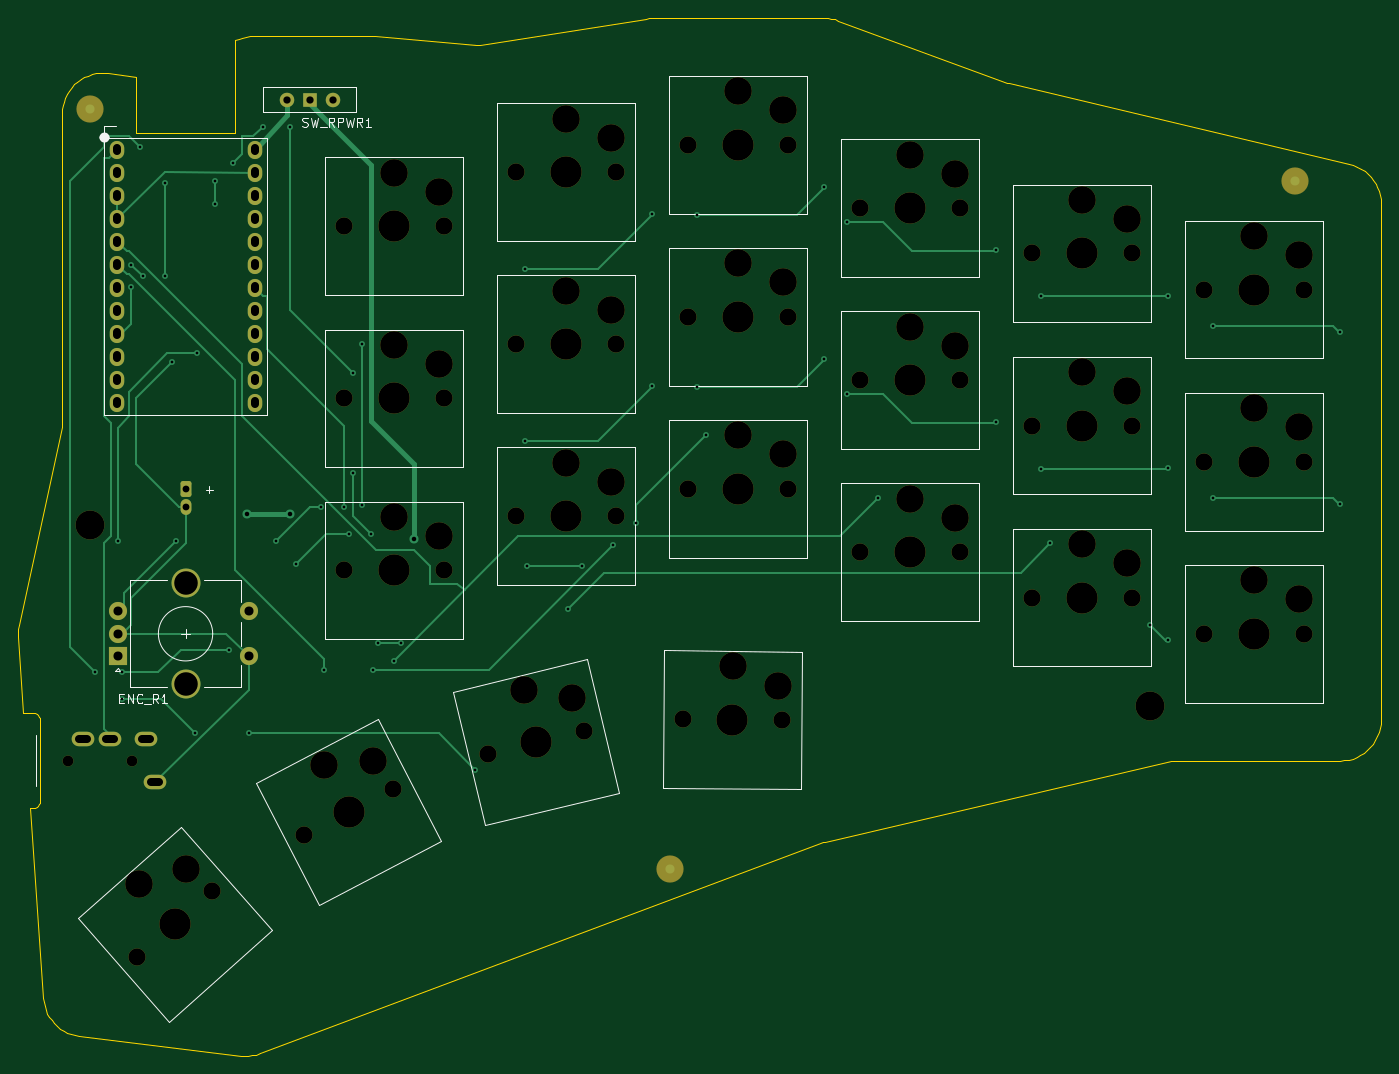
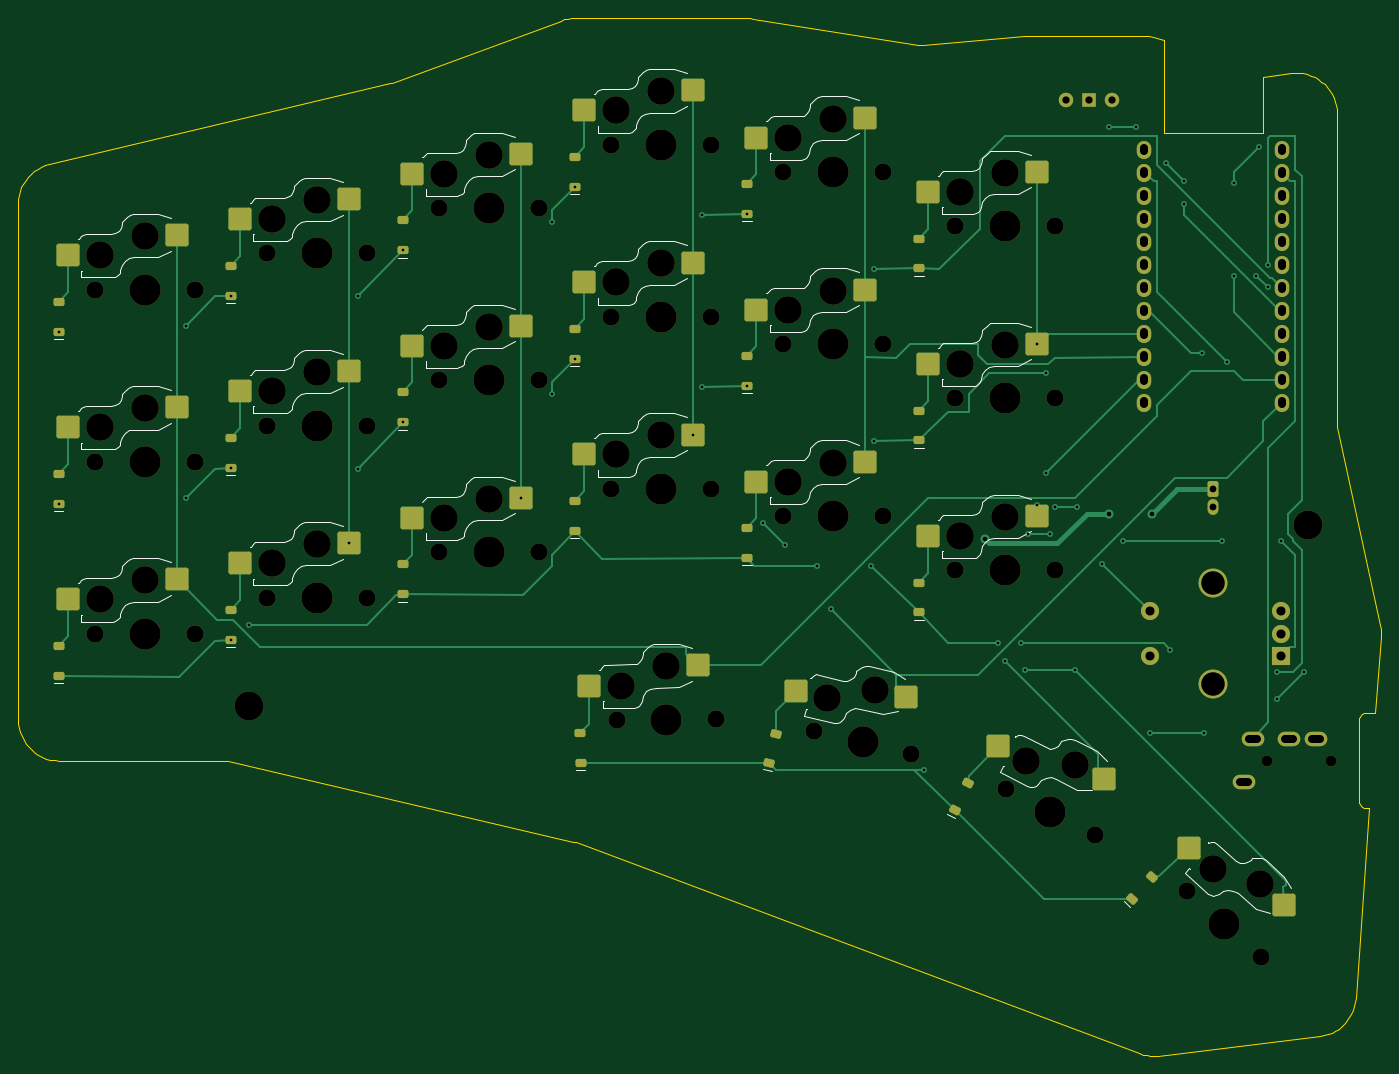
Circuit board: 11 layer files. Board 150.5 x 114.6 mm.
- bottom_copper: Hojicha44-Right-B_Cu.gbl (23413 bytes)
- bottom_mask: Hojicha44-Right-B_Mask.gbs (9711 bytes)
- paste: Hojicha44-Right-B_Paste.gbp (4870 bytes)
- bottom_silk: Hojicha44-Right-B_Silkscreen.gbo (31748 bytes)
- outline: Hojicha44-Right-Edge_Cuts.gm1 (6705 bytes)
- top_copper: Hojicha44-Right-F_Cu.gtl (12715 bytes)
- top_mask: Hojicha44-Right-F_Mask.gts (6362 bytes)
- paste: Hojicha44-Right-F_Paste.gtp (459 bytes)
- top_silk: Hojicha44-Right-F_Silkscreen.gto (11718 bytes)
- drill: Hojicha44-Right-NPTH.drl (2016 bytes)
- drill: Hojicha44-Right-PTH.drl (2647 bytes)

=== bottom_copper: Hojicha44-Right-B_Cu.gbl (23413 bytes, source omitted) ===
=== bottom_mask: Hojicha44-Right-B_Mask.gbs (9711 bytes, source omitted) ===
=== paste: Hojicha44-Right-B_Paste.gbp ===
%TF.GenerationSoftware,KiCad,Pcbnew,10.0.6*%
%TF.CreationDate,2026-11-26T13:11:02+11:00*%
%TF.ProjectId,Hojicha44-Right,486f6a69-6368-4613-9434-2d5269676874,0.5*%
%TF.SameCoordinates,Original*%
%TF.FileFunction,Paste,Bot*%
%TF.FilePolarity,Positive*%
%FSLAX46Y46*%
G04 Gerber Fmt 4.6, Leading zero omitted, Abs format (unit mm)*
G04 Created by KiCad (PCBNEW 10.0.6) date 2026-11-26 13:11:02*
%MOMM*%
%LPD*%
G01*
G04 APERTURE LIST*
G04 Aperture macros list*
%AMRoundRect*
0 Rectangle with rounded corners*
0 $1 Rounding radius*
0 $2 $3 $4 $5 $6 $7 $8 $9 X,Y pos of 4 corners*
0 Add a 4 corners polygon primitive as box body*
4,1,4,$2,$3,$4,$5,$6,$7,$8,$9,$2,$3,0*
0 Add four circle primitives for the rounded corners*
1,1,$1+$1,$2,$3*
1,1,$1+$1,$4,$5*
1,1,$1+$1,$6,$7*
1,1,$1+$1,$8,$9*
0 Add four rect primitives between the rounded corners*
20,1,$1+$1,$2,$3,$4,$5,0*
20,1,$1+$1,$4,$5,$6,$7,0*
20,1,$1+$1,$6,$7,$8,$9,0*
20,1,$1+$1,$8,$9,$2,$3,0*%
G04 Aperture macros list end*
%ADD10RoundRect,0.250000X-1.025000X-1.000000X1.025000X-1.000000X1.025000X1.000000X-1.025000X1.000000X0*%
%ADD11RoundRect,0.225000X0.375000X-0.225000X0.375000X0.225000X-0.375000X0.225000X-0.375000X-0.225000X0*%
%ADD12RoundRect,0.225000X0.373022X-0.228264X0.376949X0.221719X-0.373022X0.228264X-0.376949X-0.221719X0*%
%ADD13RoundRect,0.225000X0.417164X-0.131241X0.312114X0.306325X-0.417164X0.131241X-0.312114X-0.306325X0*%
%ADD14RoundRect,0.225000X0.436523X-0.026422X0.228736X0.372733X-0.436523X0.026422X-0.228736X-0.372733X0*%
%ADD15RoundRect,0.225000X0.429948X0.079967X0.131769X0.416998X-0.429948X-0.079967X-0.131769X-0.416998X0*%
G04 APERTURE END LIST*
D10*
%TO.C,SW_R00*%
X288000000Y36000000D03*
X300000000Y33800000D03*
%TD*%
D11*
%TO.C,D_R00*%
X301000000Y25350000D03*
X301000000Y28650000D03*
%TD*%
D10*
%TO.C,SW_R01*%
X269000000Y40000000D03*
X281000000Y37800000D03*
%TD*%
D11*
%TO.C,D_R01*%
X282000000Y29350000D03*
X282000000Y32650000D03*
%TD*%
D10*
%TO.C,SW_R02*%
X250000000Y45000000D03*
X262000000Y42800000D03*
%TD*%
D11*
%TO.C,D_R02*%
X263000000Y34350000D03*
X263000000Y37650000D03*
%TD*%
D10*
%TO.C,SW_R03*%
X231000000Y52000000D03*
X243000000Y49800000D03*
%TD*%
D11*
%TO.C,D_R03*%
X244000000Y41350000D03*
X244000000Y44650000D03*
%TD*%
D10*
%TO.C,SW_R04*%
X212000000Y49000000D03*
X224000000Y46800000D03*
%TD*%
D11*
%TO.C,D_R04*%
X225000000Y38350000D03*
X225000000Y41650000D03*
%TD*%
D10*
%TO.C,SW_R05*%
X193000000Y43000000D03*
X205000000Y40800000D03*
%TD*%
D11*
%TO.C,D_R05*%
X206000000Y32350000D03*
X206000000Y35650000D03*
%TD*%
D10*
%TO.C,SW_R06*%
X288000000Y17000000D03*
X300000000Y14800000D03*
%TD*%
D11*
%TO.C,D_R06*%
X301000000Y6350000D03*
X301000000Y9650000D03*
%TD*%
D10*
%TO.C,SW_R07*%
X269000000Y21000000D03*
X281000000Y18800000D03*
%TD*%
D11*
%TO.C,D_R07*%
X282000000Y10350000D03*
X282000000Y13650000D03*
%TD*%
D10*
%TO.C,SW_R08*%
X250000000Y26000000D03*
X262000000Y23800000D03*
%TD*%
D11*
%TO.C,D_R08*%
X263000000Y15350000D03*
X263000000Y18650000D03*
%TD*%
D10*
%TO.C,SW_R09*%
X231000000Y33000000D03*
X243000000Y30800000D03*
%TD*%
D11*
%TO.C,D_R09*%
X244000000Y22350000D03*
X244000000Y25650000D03*
%TD*%
D10*
%TO.C,SW_R10*%
X212000000Y30000000D03*
X224000000Y27800000D03*
%TD*%
D11*
%TO.C,D_R10*%
X225000000Y19350000D03*
X225000000Y22650000D03*
%TD*%
D10*
%TO.C,SW_R11*%
X193000000Y24000000D03*
X205000000Y21800000D03*
%TD*%
D11*
%TO.C,D_R11*%
X206000000Y13350000D03*
X206000000Y16650000D03*
%TD*%
D10*
%TO.C,SW_R12*%
X288000000Y-2000000D03*
X300000000Y-4200000D03*
%TD*%
D11*
%TO.C,D_R12*%
X301000000Y-12650000D03*
X301000000Y-9350000D03*
%TD*%
D10*
%TO.C,SW_R13*%
X269000000Y2000000D03*
X281000000Y-200000D03*
%TD*%
D11*
%TO.C,D_R13*%
X282000000Y-8650000D03*
X282000000Y-5350000D03*
%TD*%
D10*
%TO.C,SW_R14*%
X250000000Y7000000D03*
X262000000Y4800000D03*
%TD*%
D11*
%TO.C,D_R14*%
X263000000Y-3650000D03*
X263000000Y-350000D03*
%TD*%
D10*
%TO.C,SW_R15*%
X231000000Y14000000D03*
X243000000Y11800000D03*
%TD*%
D11*
%TO.C,D_R15*%
X244000000Y3350000D03*
X244000000Y6650000D03*
%TD*%
D10*
%TO.C,SW_R16*%
X212000000Y11000000D03*
X224000000Y8800000D03*
%TD*%
D11*
%TO.C,D_R16*%
X225000000Y350000D03*
X225000000Y3650000D03*
%TD*%
D10*
%TO.C,SW_R17*%
X193000000Y5000000D03*
X205000000Y2800000D03*
%TD*%
D11*
%TO.C,D_R17*%
X206000000Y-5650000D03*
X206000000Y-2350000D03*
%TD*%
D10*
%TO.C,SW_R18*%
X230452492Y-11469686D03*
X242432837Y-13774320D03*
%TD*%
D12*
%TO.C,D_R18*%
X243358601Y-22232937D03*
X243387399Y-18933063D03*
%TD*%
D10*
%TO.C,SW_R19*%
X207396033Y-14982839D03*
X219578052Y-14320709D03*
%TD*%
D13*
%TO.C,D_R19*%
X222523185Y-22303410D03*
X221752815Y-19094590D03*
%TD*%
D10*
%TO.C,SW_R20*%
X185624970Y-23994055D03*
X197284947Y-20404496D03*
%TD*%
D14*
%TO.C,D_R20*%
X202073885Y-27437568D03*
X200550115Y-24510432D03*
%TD*%
D10*
%TO.C,SW_R21*%
X165702935Y-37925436D03*
X176148167Y-31621698D03*
%TD*%
D15*
%TO.C,D_R21*%
X182496323Y-37287777D03*
X180309677Y-34816223D03*
%TD*%
M02*

=== bottom_silk: Hojicha44-Right-B_Silkscreen.gbo (31748 bytes, source omitted) ===
=== outline: Hojicha44-Right-Edge_Cuts.gm1 ===
%TF.GenerationSoftware,KiCad,Pcbnew,10.0.6*%
%TF.CreationDate,2026-11-26T13:11:02+11:00*%
%TF.ProjectId,Hojicha44-Right,486f6a69-6368-4613-9434-2d5269676874,0.5*%
%TF.SameCoordinates,Original*%
%TF.FileFunction,Profile,NP*%
%FSLAX46Y46*%
G04 Gerber Fmt 4.6, Leading zero omitted, Abs format (unit mm)*
G04 Created by KiCad (PCBNEW 10.0.6) date 2026-11-26 13:11:02*
%MOMM*%
%LPD*%
G01*
G04 APERTURE LIST*
%TA.AperFunction,Profile*%
%ADD10C,0.100000*%
%TD*%
G04 APERTURE END LIST*
D10*
X305500000Y-17500000D02*
X305500000Y39500000D01*
X305500000Y39500000D02*
X305476000Y39962000D01*
X305476000Y39962000D02*
X305405000Y40420000D01*
X305405000Y40420000D02*
X305287000Y40868000D01*
X305287000Y40868000D02*
X305124000Y41301000D01*
X305124000Y41301000D02*
X304917000Y41715000D01*
X304917000Y41715000D02*
X304669000Y42106000D01*
X304669000Y42106000D02*
X304381000Y42469000D01*
X304381000Y42469000D02*
X304058000Y42801000D01*
X304058000Y42801000D02*
X303703000Y43098000D01*
X303703000Y43098000D02*
X303319000Y43356000D01*
X303319000Y43356000D02*
X302910000Y43574000D01*
X302910000Y43574000D02*
X302482000Y43749000D01*
X302482000Y43749000D02*
X302037000Y43879000D01*
X302037000Y43879000D02*
X264418000Y52789000D01*
X264188000Y52858000D02*
X245556000Y59723000D01*
X245556000Y59723000D02*
X245177000Y59843000D01*
X245177000Y59843000D02*
X244790000Y59930000D01*
X244790000Y59930000D02*
X244397000Y59982000D01*
X244397000Y59982000D02*
X244000000Y60000000D01*
X244000000Y60000000D02*
X225000000Y60000000D01*
X225000000Y60000000D02*
X224648000Y59986000D01*
X224648000Y59986000D02*
X224298000Y59945000D01*
X224298000Y59945000D02*
X206072000Y57067000D01*
X205593000Y57049000D02*
X194374000Y57984000D01*
X194374000Y57984000D02*
X194187000Y57996000D01*
X194187000Y57996000D02*
X194000000Y58000000D01*
X194000000Y58000000D02*
X181000000Y58000000D01*
X181000000Y58000000D02*
X180586000Y57981000D01*
X180586000Y57981000D02*
X180176000Y57924000D01*
X180176000Y57924000D02*
X179772000Y57829000D01*
X179772000Y57829000D02*
X179379000Y57698000D01*
X179379000Y57698000D02*
X179000000Y57531000D01*
X168000000Y53513000D02*
X164931000Y53912000D01*
X164931000Y53912000D02*
X164483000Y53948000D01*
X164483000Y53948000D02*
X164033000Y53939000D01*
X164033000Y53939000D02*
X163586000Y53885000D01*
X163586000Y53885000D02*
X163147000Y53786000D01*
X163147000Y53786000D02*
X162720000Y53645000D01*
X162720000Y53645000D02*
X162310000Y53461000D01*
X162310000Y53461000D02*
X161919000Y53237000D01*
X161919000Y53237000D02*
X161553000Y52975000D01*
X161553000Y52975000D02*
X161215000Y52679000D01*
X161215000Y52679000D02*
X160909000Y52349000D01*
X160909000Y52349000D02*
X160636000Y51991000D01*
X160636000Y51991000D02*
X160401000Y51608000D01*
X160401000Y51608000D02*
X160205000Y51203000D01*
X160205000Y51203000D02*
X160051000Y50780000D01*
X160051000Y50780000D02*
X159940000Y50344000D01*
X159940000Y50344000D02*
X159872000Y49899000D01*
X159872000Y49899000D02*
X159850000Y49450000D01*
X159850000Y49450000D02*
X159850000Y15241000D01*
X159805000Y14821000D02*
X155101000Y-7054000D01*
X155101000Y-7054000D02*
X155031000Y-7470000D01*
X155031000Y-7470000D02*
X155001000Y-7890000D01*
X155001000Y-7890000D02*
X155011000Y-8312000D01*
X155011000Y-8312000D02*
X155596000Y-16750000D01*
X155596000Y-16750000D02*
X156650000Y-16750000D01*
X156650000Y-16750000D02*
X156857000Y-16777000D01*
X156857000Y-16777000D02*
X157050000Y-16857000D01*
X157050000Y-16857000D02*
X157216000Y-16984000D01*
X157216000Y-16984000D02*
X157343000Y-17150000D01*
X157343000Y-17150000D02*
X157423000Y-17343000D01*
X157423000Y-17343000D02*
X157450000Y-17550000D01*
X157450000Y-17550000D02*
X157450000Y-26450000D01*
X157450000Y-26450000D02*
X157423000Y-26657000D01*
X157423000Y-26657000D02*
X157343000Y-26850000D01*
X157343000Y-26850000D02*
X157216000Y-27016000D01*
X157216000Y-27016000D02*
X157050000Y-27143000D01*
X157050000Y-27143000D02*
X156857000Y-27223000D01*
X156857000Y-27223000D02*
X156650000Y-27250000D01*
X156650000Y-27250000D02*
X156325000Y-27250000D01*
X156325000Y-27250000D02*
X157782000Y-48243000D01*
X157782000Y-48243000D02*
X157835000Y-48683000D01*
X157835000Y-48683000D02*
X157930000Y-49115000D01*
X157930000Y-49115000D02*
X158068000Y-49537000D01*
X158068000Y-49537000D02*
X158246000Y-49942000D01*
X158246000Y-49942000D02*
X158463000Y-50328000D01*
X158463000Y-50328000D02*
X158717000Y-50691000D01*
X158717000Y-50691000D02*
X159006000Y-51027000D01*
X159006000Y-51027000D02*
X159326000Y-51334000D01*
X159326000Y-51334000D02*
X159675000Y-51607000D01*
X159675000Y-51607000D02*
X160049000Y-51844000D01*
X160049000Y-51844000D02*
X160445000Y-52044000D01*
X160445000Y-52044000D02*
X160858000Y-52203000D01*
X160858000Y-52203000D02*
X161285000Y-52322000D01*
X161285000Y-52322000D02*
X161722000Y-52397000D01*
X161722000Y-52397000D02*
X179582000Y-54595000D01*
X179582000Y-54595000D02*
X180013000Y-54627000D01*
X180013000Y-54627000D02*
X180446000Y-54618000D01*
X180446000Y-54618000D02*
X180876000Y-54567000D01*
X180876000Y-54567000D02*
X181299000Y-54474000D01*
X181299000Y-54474000D02*
X181711000Y-54342000D01*
X181711000Y-54342000D02*
X243925000Y-31019000D01*
X244173000Y-30944000D02*
X282294000Y-22052000D01*
X282748000Y-22000000D02*
X301000000Y-22000000D01*
X301000000Y-22000000D02*
X301470000Y-21975000D01*
X301470000Y-21975000D02*
X301936000Y-21902000D01*
X301936000Y-21902000D02*
X302391000Y-21780000D01*
X302391000Y-21780000D02*
X302830000Y-21611000D01*
X302830000Y-21611000D02*
X303250000Y-21397000D01*
X303250000Y-21397000D02*
X303645000Y-21141000D01*
X303645000Y-21141000D02*
X304011000Y-20844000D01*
X304011000Y-20844000D02*
X304344000Y-20511000D01*
X304344000Y-20511000D02*
X304641000Y-20145000D01*
X304641000Y-20145000D02*
X304897000Y-19750000D01*
X304897000Y-19750000D02*
X305111000Y-19330000D01*
X305111000Y-19330000D02*
X305280000Y-18891000D01*
X305280000Y-18891000D02*
X305402000Y-18436000D01*
X305402000Y-18436000D02*
X305475000Y-17970000D01*
X305475000Y-17970000D02*
X305500000Y-17500000D01*
X264188000Y52858000D02*
X264302000Y52820000D01*
X264302000Y52820000D02*
X264418000Y52789000D01*
X205593000Y57049000D02*
X205753000Y57043000D01*
X205753000Y57043000D02*
X205913000Y57048000D01*
X205913000Y57048000D02*
X206072000Y57067000D01*
X159805000Y14821000D02*
X159830000Y14960000D01*
X159830000Y14960000D02*
X159845000Y15100000D01*
X159845000Y15100000D02*
X159850000Y15241000D01*
X244173000Y-30944000D02*
X244048000Y-30978000D01*
X244048000Y-30978000D02*
X243925000Y-31019000D01*
X282748000Y-22000000D02*
X282595000Y-22006000D01*
X282595000Y-22006000D02*
X282444000Y-22023000D01*
X282444000Y-22023000D02*
X282294000Y-22052000D01*
X168000000Y47250000D02*
X179000000Y47250000D01*
X179000000Y47250000D02*
X179000000Y57531000D01*
X168000000Y53513000D02*
X168000000Y47250000D01*
M02*

=== top_copper: Hojicha44-Right-F_Cu.gtl (12715 bytes, source omitted) ===
=== top_mask: Hojicha44-Right-F_Mask.gts (6362 bytes, source omitted) ===
=== paste: Hojicha44-Right-F_Paste.gtp ===
%TF.GenerationSoftware,KiCad,Pcbnew,10.0.6*%
%TF.CreationDate,2026-11-26T13:11:02+11:00*%
%TF.ProjectId,Hojicha44-Right,486f6a69-6368-4613-9434-2d5269676874,0.5*%
%TF.SameCoordinates,Original*%
%TF.FileFunction,Paste,Top*%
%TF.FilePolarity,Positive*%
%FSLAX46Y46*%
G04 Gerber Fmt 4.6, Leading zero omitted, Abs format (unit mm)*
G04 Created by KiCad (PCBNEW 10.0.6) date 2026-11-26 13:11:02*
%MOMM*%
%LPD*%
G01*
G04 APERTURE LIST*
G04 APERTURE END LIST*
M02*

=== top_silk: Hojicha44-Right-F_Silkscreen.gto (11718 bytes, source omitted) ===
=== drill: Hojicha44-Right-NPTH.drl ===
M48
; DRILL file KiCad 10.0.6 date 2026-11-26T13:11:03
; FORMAT={-:-/ absolute / metric / decimal}
; #@! TF.CreationDate,2026-11-26T13:11:03+11:00
; #@! TF.GenerationSoftware,Kicad,Pcbnew,10.0.6
; #@! TF.FileFunction,NonPlated,1,2,NPTH
FMAT,2
METRIC
; #@! TA.AperFunction,NonPlated,NPTH,ComponentDrill
T1C1.200
; #@! TA.AperFunction,NonPlated,NPTH,ComponentDrill
T2C1.900
; #@! TA.AperFunction,NonPlated,NPTH,ComponentDrill
T3C3.050
; #@! TA.AperFunction,NonPlated,NPTH,ComponentDrill
T4C3.200
; #@! TA.AperFunction,NonPlated,NPTH,ComponentDrill
T5C3.450
%
G90
G05
T1
X160.55Y-22.0
X167.55Y-22.0
T2
X168.181Y-43.744
X176.419Y-36.456
X186.621Y-30.24
X191.0Y37.0
X191.0Y18.0
X191.0Y-1.0
X196.379Y-25.16
X202.0Y37.0
X202.0Y18.0
X202.0Y-1.0
X206.852Y-21.284
X210.0Y43.0
X210.0Y24.0
X210.0Y5.0
X217.548Y-18.716
X221.0Y43.0
X221.0Y24.0
X221.0Y5.0
X228.4Y-17.452
X229.0Y46.0
X229.0Y27.0
X229.0Y8.0
X239.4Y-17.548
X240.0Y46.0
X240.0Y27.0
X240.0Y8.0
X248.0Y39.0
X248.0Y20.0
X248.0Y1.0
X259.0Y39.0
X259.0Y20.0
X259.0Y1.0
X267.0Y34.0
X267.0Y15.0
X267.0Y-4.0
X278.0Y34.0
X278.0Y15.0
X278.0Y-4.0
X286.0Y30.0
X286.0Y11.0
X286.0Y-8.0
X297.0Y30.0
X297.0Y11.0
X297.0Y-8.0
T3
X168.391Y-35.681
X173.527Y-33.941
X188.776Y-22.467
X194.18Y-22.021
X196.5Y42.9
X196.5Y23.9
X196.5Y4.9
X201.5Y40.8
X201.5Y21.8
X201.5Y2.8
X210.823Y-14.263
X215.5Y48.9
X215.5Y29.9
X215.5Y10.9
X216.175Y-15.138
X220.5Y46.8
X220.5Y27.8
X220.5Y8.8
X233.951Y-11.6
X234.5Y51.9
X234.5Y32.9
X234.5Y13.9
X238.933Y-13.744
X239.5Y49.8
X239.5Y30.8
X239.5Y11.8
X253.5Y44.9
X253.5Y25.9
X253.5Y6.9
X258.5Y42.8
X258.5Y23.8
X258.5Y4.8
X272.5Y39.9
X272.5Y20.9
X272.5Y1.9
X277.5Y37.8
X277.5Y18.8
X277.5Y-0.2
X291.5Y35.9
X291.5Y16.9
X291.5Y-2.1
X296.5Y33.8
X296.5Y14.8
X296.5Y-4.2
T4
X163.0Y4.0
X280.0Y-16.0
T5
X172.3Y-40.1
X191.5Y-27.7
X196.5Y37.0
X196.5Y18.0
X196.5Y-1.0
X212.2Y-20.0
X215.5Y43.0
X215.5Y24.0
X215.5Y5.0
X233.9Y-17.5
X234.5Y46.0
X234.5Y27.0
X234.5Y8.0
X253.5Y39.0
X253.5Y20.0
X253.5Y1.0
X272.5Y34.0
X272.5Y15.0
X272.5Y-4.0
X291.5Y30.0
X291.5Y11.0
X291.5Y-8.0
M30

=== drill: Hojicha44-Right-PTH.drl (2647 bytes, source withheld) ===
